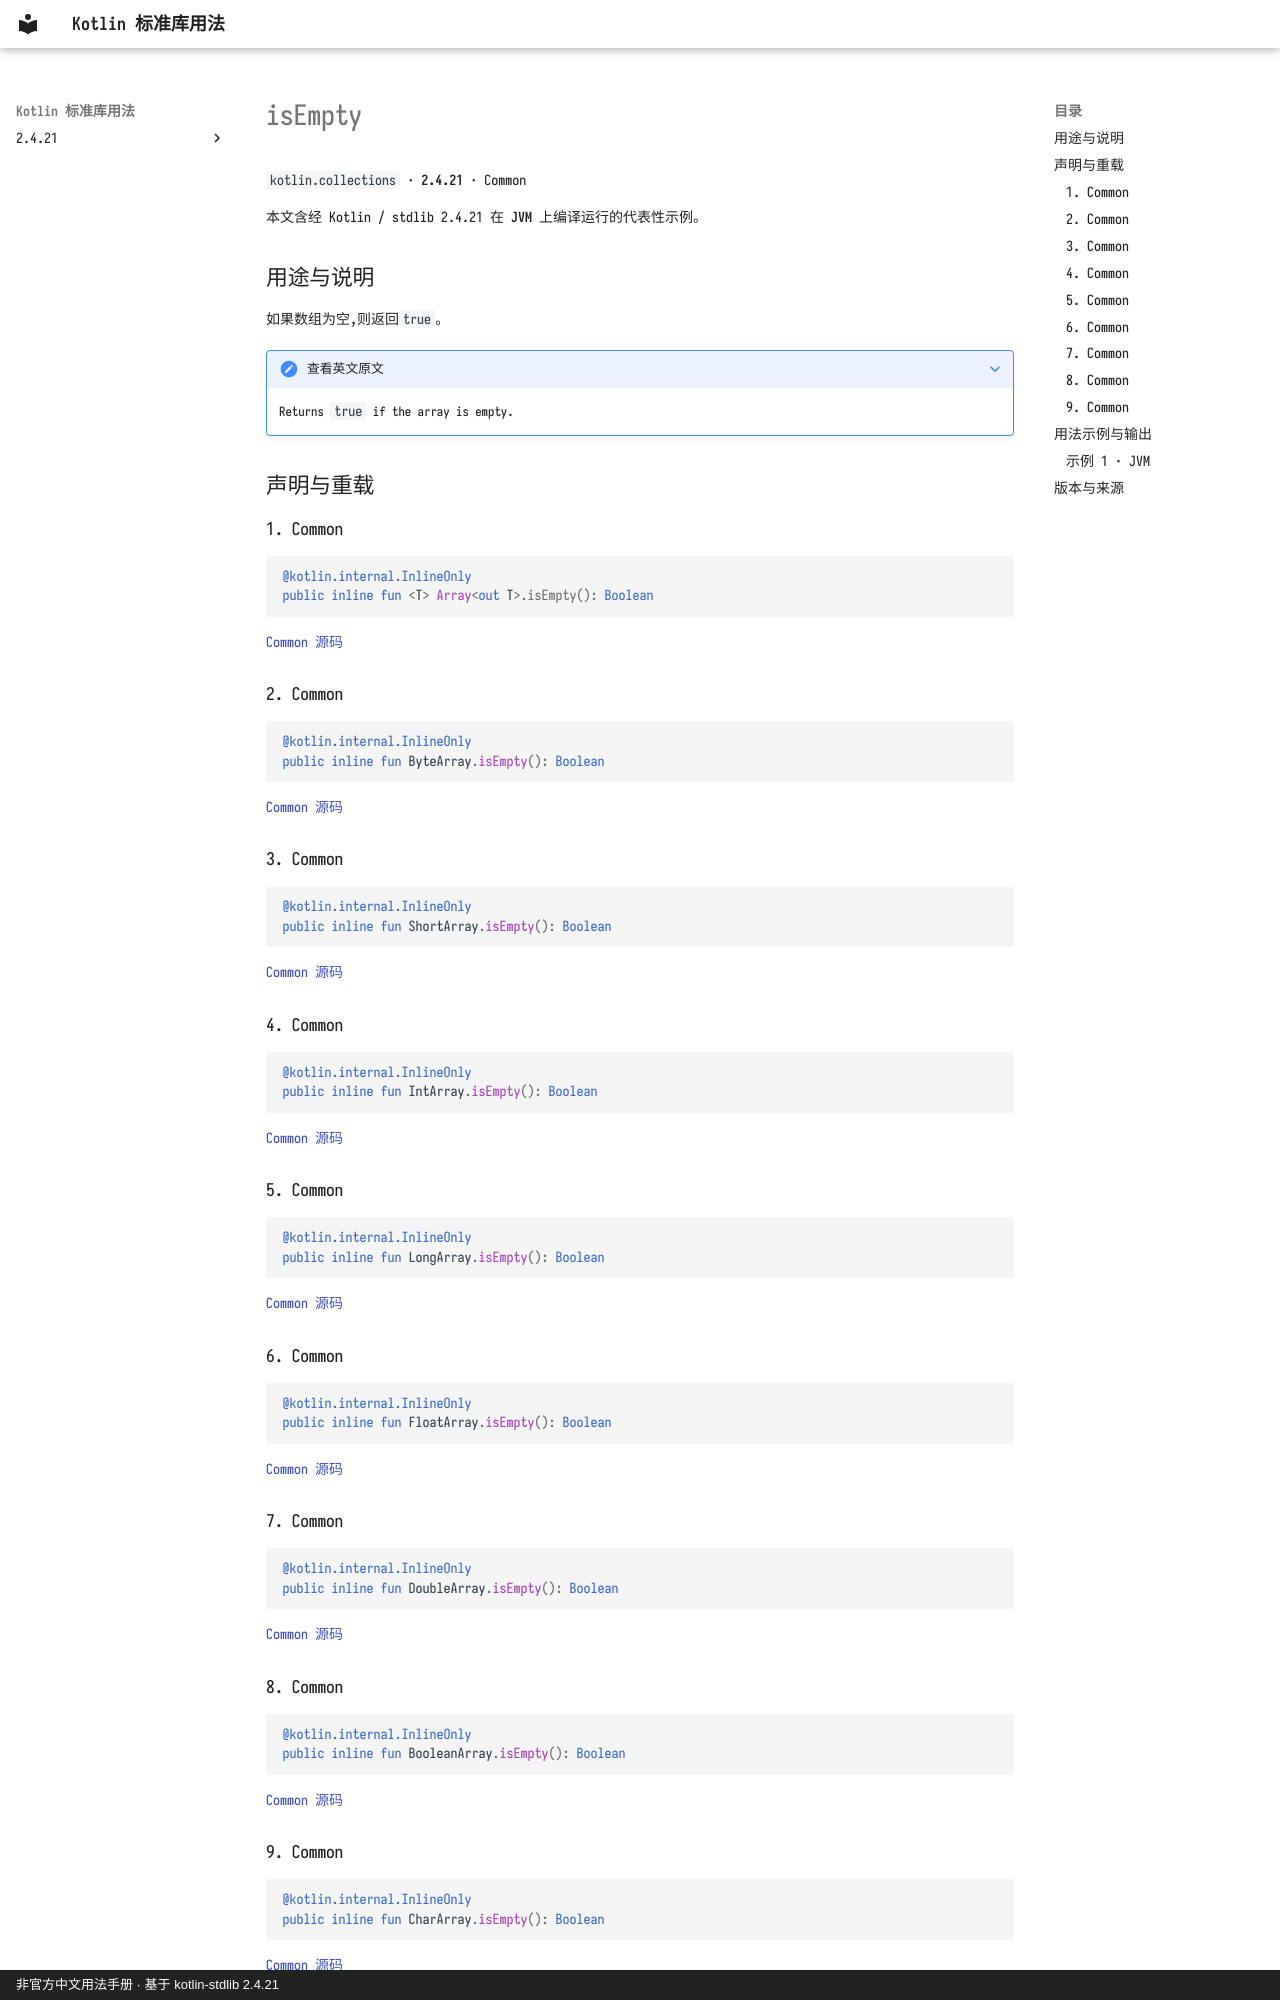

repository: oooooooko/kotlin-stdlib-docs · page: zh/api/kotlin.collections/isempty--eacba67c/index.html · generator: mkdocs · copyright: 非官方中文用法手册 · 基于 kotlin-stdlib 2.4.21

# isEmpty

`kotlin.collections` · **2.4.21** · Common

本文含经 Kotlin / stdlib 2.4.21 在 **JVM** 上编译运行的代表性示例。

## 用途与说明

如果数组为空,则返回`true`。

??? note "查看英文原文"

    Returns `true` if the array is empty.

## 声明与重载

### 1. Common

```kotlin
@kotlin.internal.InlineOnly
public inline fun <T> Array<out T>.isEmpty(): Boolean
```

[Common 源码](https://github.com/JetBrains/kotlin/blob/v2.4.21/libraries/stdlib/common/src/generated/_Arrays.kt#L9342)

### 2. Common

```kotlin
@kotlin.internal.InlineOnly
public inline fun ByteArray.isEmpty(): Boolean
```

[Common 源码](https://github.com/JetBrains/kotlin/blob/v2.4.21/libraries/stdlib/common/src/generated/_Arrays.kt#L9350)

### 3. Common

```kotlin
@kotlin.internal.InlineOnly
public inline fun ShortArray.isEmpty(): Boolean
```

[Common 源码](https://github.com/JetBrains/kotlin/blob/v2.4.21/libraries/stdlib/common/src/generated/_Arrays.kt#L9358)

### 4. Common

```kotlin
@kotlin.internal.InlineOnly
public inline fun IntArray.isEmpty(): Boolean
```

[Common 源码](https://github.com/JetBrains/kotlin/blob/v2.4.21/libraries/stdlib/common/src/generated/_Arrays.kt#L9366)

### 5. Common

```kotlin
@kotlin.internal.InlineOnly
public inline fun LongArray.isEmpty(): Boolean
```

[Common 源码](https://github.com/JetBrains/kotlin/blob/v2.4.21/libraries/stdlib/common/src/generated/_Arrays.kt#L9374)

### 6. Common

```kotlin
@kotlin.internal.InlineOnly
public inline fun FloatArray.isEmpty(): Boolean
```

[Common 源码](https://github.com/JetBrains/kotlin/blob/v2.4.21/libraries/stdlib/common/src/generated/_Arrays.kt#L9382)

### 7. Common

```kotlin
@kotlin.internal.InlineOnly
public inline fun DoubleArray.isEmpty(): Boolean
```

[Common 源码](https://github.com/JetBrains/kotlin/blob/v2.4.21/libraries/stdlib/common/src/generated/_Arrays.kt#L9390)

### 8. Common

```kotlin
@kotlin.internal.InlineOnly
public inline fun BooleanArray.isEmpty(): Boolean
```

[Common 源码](https://github.com/JetBrains/kotlin/blob/v2.4.21/libraries/stdlib/common/src/generated/_Arrays.kt#L9398)

### 9. Common

```kotlin
@kotlin.internal.InlineOnly
public inline fun CharArray.isEmpty(): Boolean
```

[Common 源码](https://github.com/JetBrains/kotlin/blob/v2.4.21/libraries/stdlib/common/src/generated/_Arrays.kt#L9406)
